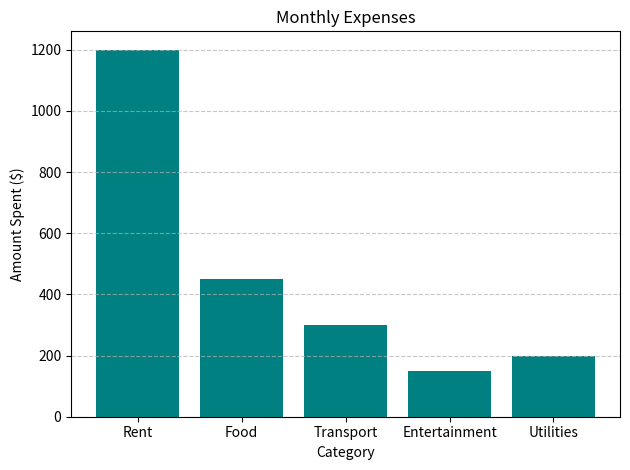

This chart was generated by the following Python code:
import matplotlib.pyplot as plt

# Sample data: Monthly expenses
categories = ['Rent', 'Food', 'Transport', 'Entertainment', 'Utilities']
expenses = [1200, 450, 300, 150, 200]

plt.bar(categories, expenses, color='teal')

plt.title('Monthly Expenses')
plt.xlabel('Category')
plt.ylabel('Amount Spent ($)')
plt.tight_layout()
plt.grid(axis='y', linestyle='--', alpha=0.7)

plt.show()
